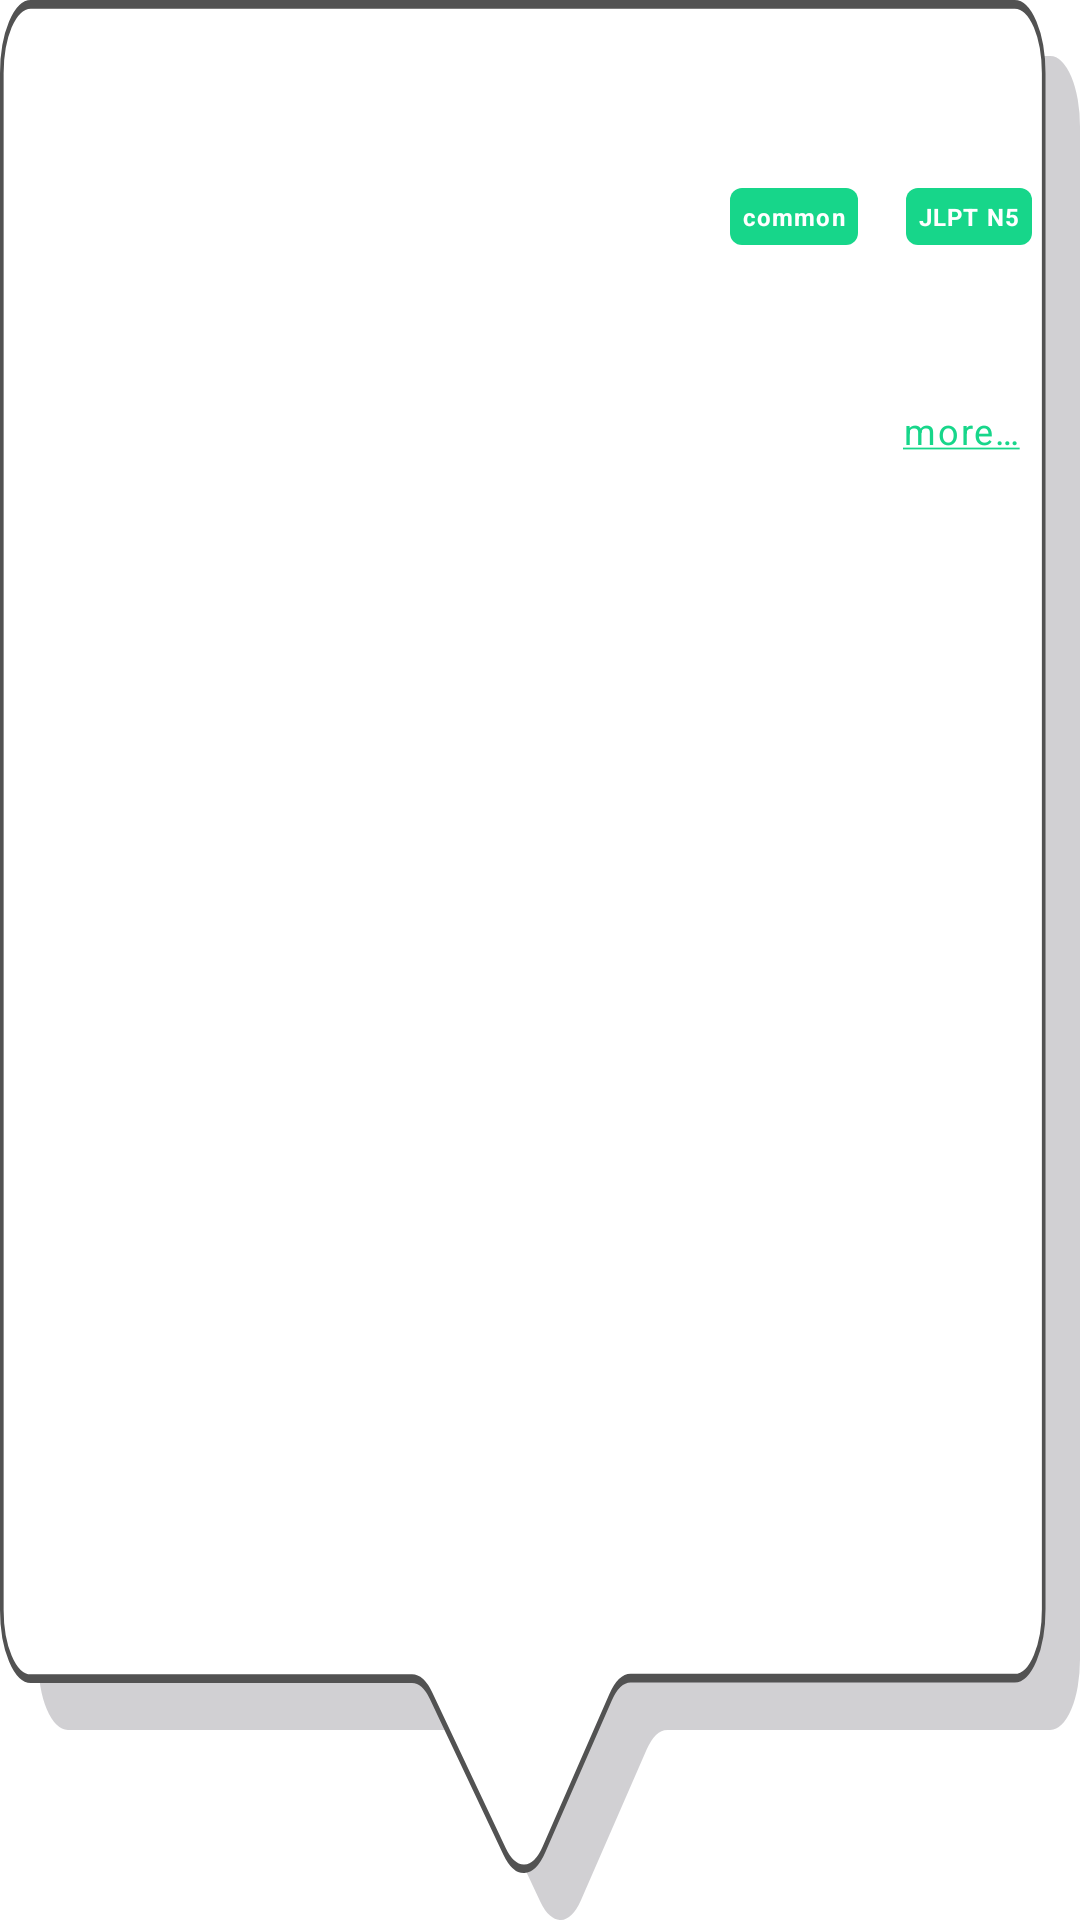

The Android layout XML behind this screen, and the referenced resources:
<!-- AndroidManifest.xml: application theme AppTheme -->
<!-- res/layout/callout_bubble.xml -->
<?xml version="1.0" encoding="utf-8"?>
<LinearLayout xmlns:android="http://schemas.android.com/apk/res/android"
    xmlns:tools="http://schemas.android.com/tools"
    android:id="@+id/callout_bubble"
    android:layout_width="wrap_content"
    android:layout_height="wrap_content"
    android:background="@drawable/ic_callout_bubble_middle_shadow"
    android:orientation="vertical"
    style="@style/CalloutBubbleStyle"
    android:elevation="4dp">

    <TextView
        android:id="@+id/callout_title_margin"
        android:layout_width="wrap_content"
        android:layout_height="wrap_content"
        android:text="@string/common_tag"
        style="@style/TagStyle"
        android:visibility="gone"/>

    <TextView
        android:id="@+id/callout_title"
        android:paddingStart="16dp"
        android:paddingEnd="16dp"
        android:paddingTop="16dp"
        android:paddingBottom="4dp"
        android:layout_width="wrap_content"
        android:layout_height="wrap_content"
        tools:text="Word"
        style="@style/WordTitleStyleCallout" />

    <TextView
        android:id="@+id/callout_reading"
        android:paddingStart="16dp"
        android:paddingEnd="20dp"
        android:paddingBottom="2dp"
        android:layout_width="wrap_content"
        android:layout_height="wrap_content"
        tools:text="reading and other stuff that make it bigger"
        style="@style/PoweredJaStyle"
        android:maxLines="1"
        android:ellipsize="end"/>

    <LinearLayout
        android:layout_width="wrap_content"
        android:layout_height="wrap_content"
        android:orientation="horizontal"
        android:layout_gravity="end"
        android:paddingBottom="8dp">

        <ImageView
            android:contentDescription="@string/callout_favorite_button_content_description"
            android:id="@+id/callout_review_button"
            android:layout_width="24dp"
            android:layout_height="24dp"
            android:layout_marginEnd="12dp"
            android:paddingBottom="4dp"
            android:src="@drawable/star_button"
            android:tint="@color/color500Grey"/>

        <TextView
            android:id="@+id/callout_common_tag"
            android:layout_width="wrap_content"
            android:layout_height="wrap_content"
            android:text="@string/common_tag"
            style="@style/TagStyle"
            android:maxLines="1"
            android:ellipsize="end"
            android:layout_marginEnd="16dp"
            android:background="@drawable/tag"
            android:layout_gravity="end"
            android:backgroundTint="@color/colorAccent"/>

        <TextView
            android:id="@+id/callout_jlpt_tag"
            android:layout_width="wrap_content"
            android:layout_height="wrap_content"
            android:text="@string/JLPTN5"
            style="@style/TagStyle"
            android:maxLines="1"
            android:ellipsize="end"
            android:layout_marginEnd="16dp"
            android:background="@drawable/tag"
            android:layout_gravity="end"
            android:backgroundTint="@color/colorJLPTN5"/>
    </LinearLayout>

    <TextView
        android:id="@+id/callout_definition_alone"
        android:paddingStart="16dp"
        android:paddingEnd="16dp"
        android:layout_width="wrap_content"
        android:layout_height="wrap_content"
        tools:text="1. This is the definition"
        style="@style/PoweredJaStyle"
        android:maxLines="2"
        android:maxWidth="220dp"
        android:ellipsize="end"
        android:visibility="gone"/>

    <TextView
        android:id="@+id/callout_definition_1"
        android:paddingStart="16dp"
        android:paddingEnd="16dp"
        android:paddingBottom="4dp"
        android:layout_width="wrap_content"
        android:layout_height="wrap_content"
        tools:text="1. This is the definition"
        android:maxLines="2"
        android:maxWidth="220dp"
        android:ellipsize="end"
        style="@style/PoweredJaStyle" />

    <TextView
        android:id="@+id/callout_definition_2"
        android:paddingStart="16dp"
        android:paddingEnd="16dp"
        android:layout_width="wrap_content"
        android:layout_height="wrap_content"
        tools:text="2. A second one"
        android:maxWidth="220dp"
        android:maxLines="2"
        android:ellipsize="end"
        style="@style/PoweredJaStyle" />

    <TextView
        android:id="@+id/callout_details_link"
        android:paddingStart="16dp"
        android:paddingEnd="20dp"
        android:paddingBottom="32dp"
        android:paddingTop="4dp"
        android:layout_width="wrap_content"
        android:layout_height="wrap_content"
        android:layout_gravity="end"
        android:text="@string/callout_link_details"
        style="@style/PoweredJaStyle"
        android:textColor="@color/colorAccent" />
</LinearLayout>
<!-- resources referenced by this layout -->
<resources>
  <color name="color500Grey">#919191</color>
  <color name="colorAccent">#17D68A</color>
  <color name="colorJLPTN5">@color/colorAccent</color>
  <!-- drawable star_button (drawable) -->
  <selector xmlns:android="http://schemas.android.com/apk/res/android"
      android:exitFadeDuration="@android:integer/config_shortAnimTime"
      android:enterFadeDuration="@android:integer/config_shortAnimTime">
      <item android:state_selected="true" android:drawable="@drawable/ic_star_black_24px" />
      <item android:drawable="@drawable/ic_star_border_black_24px" />
  </selector>
  <!-- drawable tag (drawable) -->
  <?xml version="1.0" encoding="utf-8"?>
  <shape xmlns:android="http://schemas.android.com/apk/res/android"
      android:shape="rectangle" android:padding="2dp">
      <solid android:color="#FFFFFF"/>
      <corners
          android:bottomRightRadius="4dp"
          android:bottomLeftRadius="4dp"
          android:topLeftRadius="4dp"
          android:topRightRadius="4dp"/>
  </shape>
  <string name="JLPTN5" translatable="false">JLPT N5</string>
  <string name="callout_favorite_button_content_description">Save to Review Words</string>
  <string name="callout_link_details"><u>more…</u></string>
  <string name="common_tag" translatable="false">common</string>
  <style name="CalloutBubbleStyle">
          <item name="android:minHeight">100dp</item>
          <item name="android:minWidth">140dp</item>
          <item name="android:maxWidth">260dp</item>
      </style>
  <style name="PoweredJaStyle" parent="Base.TextAppearance.AppCompat.Caption">
          <item name="android:letterSpacing">0.05</item>
          <item name="android:textColor">@color/color500Grey</item>
      </style>
  <style name="TagStyle" parent="Base.TextAppearance.AppCompat.Caption">
          <item name="android:letterSpacing">0.05</item>
          <item name="android:textColor">@color/colorTextWhite</item>
          <item name="android:textStyle">bold</item>
          <item name="android:paddingStart">4dp</item>
          <item name="android:paddingEnd">4dp</item>
          <item name="android:paddingTop">4dp</item>
          <item name="android:paddingBottom">4dp</item>
          <item name="android:textSize">8sp</item>
      </style>
  <style name="WordTitleStyleCallout" parent="Base.TextAppearance.AppCompat.Medium">
          <item name="android:textStyle">bold</item>
          <item name="android:maxLines">1</item>
          <item name="android:letterSpacing">0.05</item>
          <item name="android:textColor">@color/color100Grey</item>
      </style>
  <style name="AppTheme" parent="Theme.AppCompat.Light.NoActionBar">
          
          <item name="colorPrimary">@color/colorPrimary</item>
          <item name="colorPrimaryDark">@color/colorPrimaryDark</item>
          <item name="colorAccent">@color/colorAccent</item>
          <item name="bottomSheetDialogTheme">@style/AppBottomSheetDialogTheme</item>
          <item name="android:windowBackground">@color/colorBackground</item>
          <item name="android:windowActivityTransitions">true</item>
          <item name="android:windowEnterTransition">@transition/start</item>
          <item name="android:windowExitTransition">@transition/end</item>
      </style>
  <color name="colorTextWhite">@android:color/background_light</color>
  <color name="color100Grey">#525252</color>
  <color name="colorPrimary">#17D68A</color>
  <color name="colorPrimaryDark">@color/color100Grey</color>
  <style name="AppBottomSheetDialogTheme" parent="Theme.Design.Light.BottomSheetDialog">
          <item name="bottomSheetStyle">@style/AppModalStyle</item>
      </style>
  <color name="colorBackground">@android:color/background_light</color>
  <style name="AppModalStyle" parent="Widget.Design.BottomSheet.Modal">
          <item name="behavior_peekHeight">@dimen/bottom_sheet_peek</item>
      </style>
  <dimen name="bottom_sheet_peek">400dp</dimen>
</resources>
